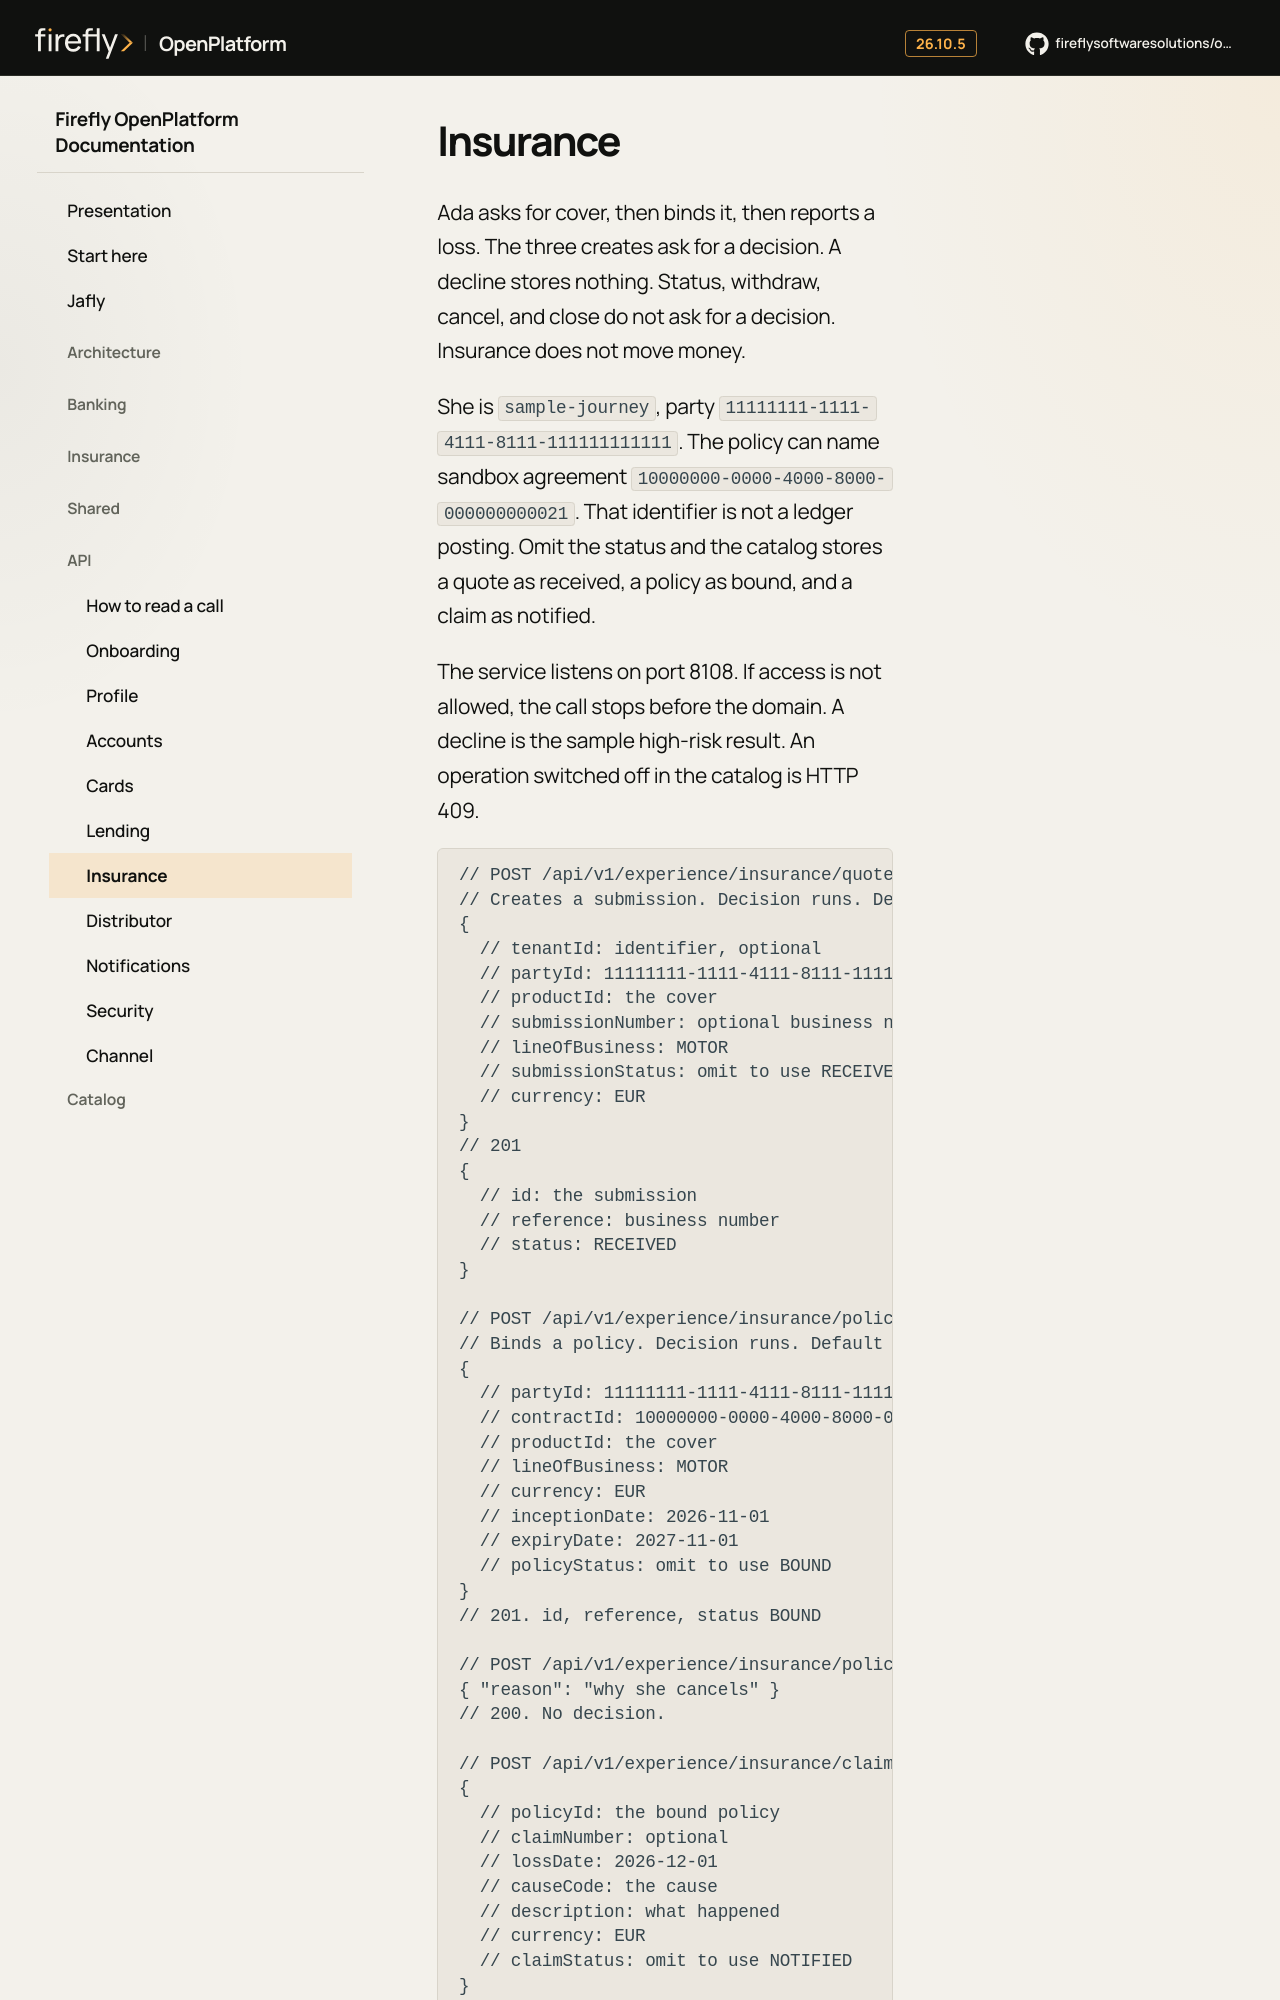

repository: firefly-oss/openplatform-docs · page: api/insurance/index.html · generator: mkdocs

# Insurance

Ada asks for cover, then binds it, then reports a loss. The three creates ask for a decision. A decline stores nothing. Status, withdraw, cancel, and close do not ask for a decision. Insurance does not move money.

She is `sample-journey`, party `11111111-1111-4111-8111-111111111111`. The policy can name sandbox agreement `10000000-0000-4000-8000-000000000021`. That identifier is not a ledger posting. Omit the status and the catalog stores a quote as received, a policy as bound, and a claim as notified.

The service listens on port 8108. If access is not allowed, the call stops before the domain. A decline is the sample high-risk result. An operation switched off in the catalog is HTTP 409.

```text
// POST /api/v1/experience/insurance/quotes
// Creates a submission. Decision runs. Default status RECEIVED.
{
  // tenantId: identifier, optional
  // partyId: 11111111-1111-4111-8111-111111111111
  // productId: the cover
  // submissionNumber: optional business number
  // lineOfBusiness: MOTOR
  // submissionStatus: omit to use RECEIVED
  // currency: EUR
}
// 201
{
  // id: the submission
  // reference: business number
  // status: RECEIVED
}

// POST /api/v1/experience/insurance/policies
// Binds a policy. Decision runs. Default status BOUND.
{
  // partyId: 11111111-1111-4111-8111-111111111111
  // contractId: 10000000-0000-4000-8000-000000000021
  // productId: the cover
  // lineOfBusiness: MOTOR
  // currency: EUR
  // inceptionDate: 2026-11-01
  // expiryDate: 2027-11-01
  // policyStatus: omit to use BOUND
}
// 201. id, reference, status BOUND
